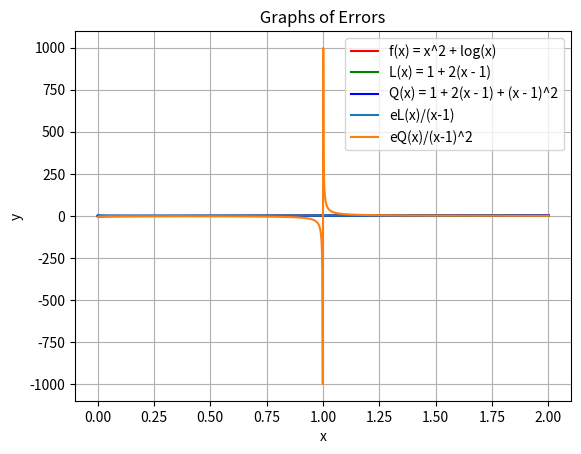

This figure's Python source:
import numpy as np
import matplotlib.pyplot as plt

# Defining the Fuction F(x) which is given in the question as f(x) = x^2 + log x
def f(x):
    return x**2 + np.log(x)

# Calculate the Linear Taylor polynomial
def L(x):
    return 1 + 2 * (x - 1)

# Calculate the Linear Taylor polynomial
def Q(x):
    return 1 + 2 * (x - 1) + (x - 1)**2

# Setting the Value of x as given in the Question
x = np.linspace(0, 2, 1000)

# Plotting the first graph i.e. (a)
plt.plot(x, f(x), 'r', label='f(x) = x^2 + log(x)')
plt.plot(x, L(x), 'g', label='L(x) = 1 + 2(x - 1)')
plt.plot(x, Q(x), 'b', label='Q(x) = 1 + 2(x - 1) + (x - 1)^2')
plt.legend(loc='best')
plt.xlabel('x')
plt.ylabel('y')
plt.title('Plot of f(x), L(x), and Q(x)')
plt.grid()
plt.show()


# Calculate the Function eQ(x)
def eQ(x, a):
    return f(x) - Q(x);

# Calculate the Function eL(x)
def eL(x, a):
    return f(x) - L(x);

# Plotting the Second graph i.e. (b)
plt.xlabel("x")
plt.ylabel("y")
plt.plot(x, eL(x, 1)/(x-1), label='eL(x)/(x-1)')
plt.plot(x, eQ(x, 1)/pow((x-1),2), label='eQ(x)/(x-1)^2')
plt.legend()
plt.title(" Graphs of Errors ")
plt.show()